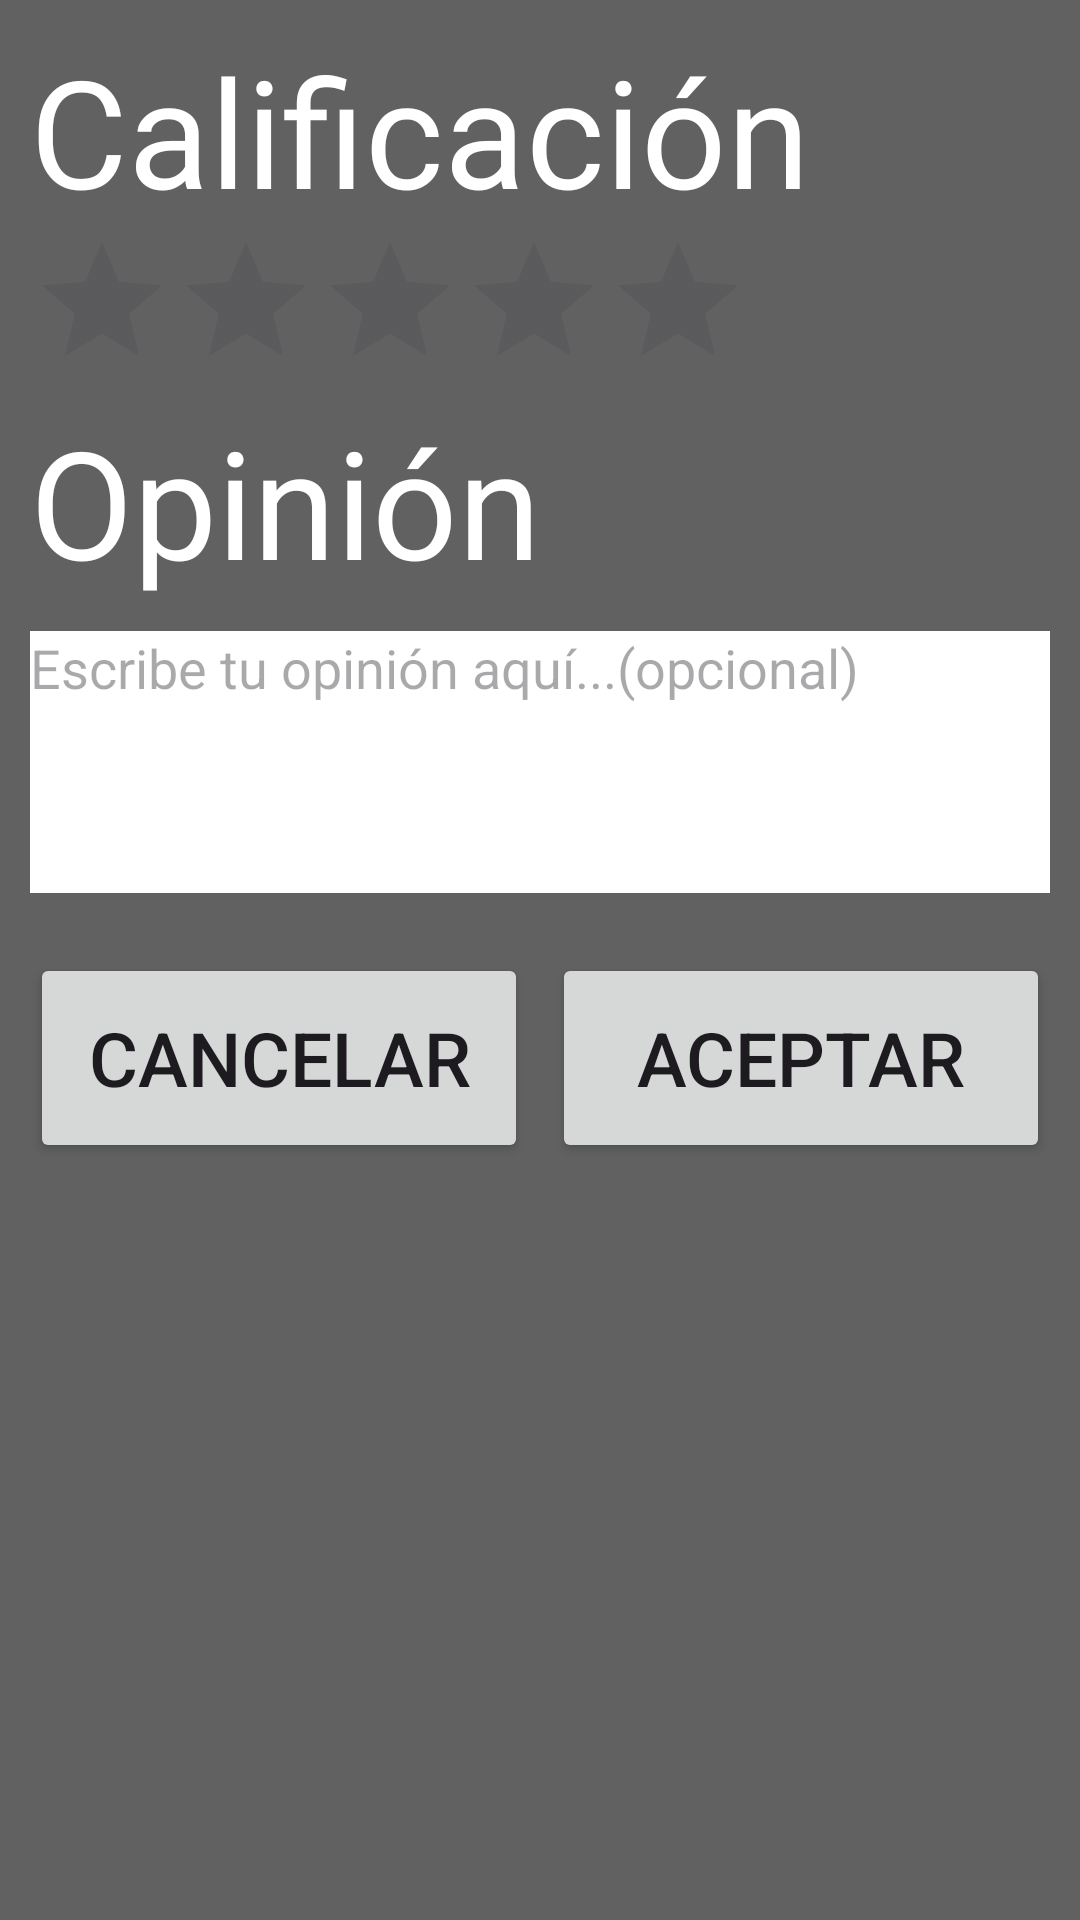

Android layout source for this screen:
<!-- AndroidManifest.xml: application theme Theme.GameLog -->
<!-- res/layout/activity_resenia_juego.xml -->
<?xml version="1.0" encoding="utf-8"?>
<layout xmlns:android="http://schemas.android.com/apk/res/android"
    xmlns:app="http://schemas.android.com/apk/res-auto"
    xmlns:tools="http://schemas.android.com/tools">

    <data>

    </data>

    <LinearLayout
        android:id="@+id/main"
        android:layout_width="match_parent"
        android:layout_height="match_parent"
        android:orientation="vertical"
        tools:context=".ReseniaJuego"
        android:background="@color/gray"
        android:padding="10dp">

        <TextView
            android:layout_width="match_parent"
            android:layout_height="wrap_content"
            android:text="@string/txv_Calificacion"
            android:textColor="@color/white"
            android:textSize="50sp"
            android:fontFamily="@font/anchox"/>

        <RatingBar
            android:layout_width="wrap_content"
            android:layout_height="wrap_content"
            android:numStars="5"
            android:progressTint="@android:color/holo_orange_light"
            />

        <TextView
            android:layout_width="match_parent"
            android:layout_height="wrap_content"
            android:text="@string/txv_Opinion"
            android:textColor="@color/white"
            android:textSize="50sp"
            android:fontFamily="@font/anchox"/>

        <EditText
            android:id="@+id/edit_opinion"
            android:layout_marginTop="10dp"
            android:layout_width="match_parent"
            android:layout_height="wrap_content"
            android:hint="@string/edit_Opinion"
            android:inputType="textMultiLine"
            android:minLines="4"
            android:gravity="top|start"
            android:background="@color/white" />

        <LinearLayout
            android:layout_width="match_parent"
            android:layout_height="wrap_content"
            android:layout_marginTop="20dp"
            android:orientation="horizontal">

            <Button
                android:layout_width="wrap_content"
                android:layout_height="70dp"
                android:text="@string/btn_Cancelar"
                android:textSize="25sp"
                android:width="0dp"
                android:layout_weight="1"
                android:layout_marginEnd="8dp"/>

            <Button
                android:layout_width="wrap_content"
                android:layout_height="70dp"
                android:text="@string/btn_AceptarGlobal"
                android:textSize="25sp"
                android:width="0dp"
                android:layout_weight="1"/>


        </LinearLayout>



    </LinearLayout>
</layout>
<!-- resources referenced by this layout -->
<resources>
  <color name="gray">#616161</color>
  <color name="white">#FFFFFFFF</color>
  <string name="btn_AceptarGlobal">Aceptar</string>
  <string name="btn_Cancelar">Cancelar</string>
  <string name="edit_Opinion">Escribe tu opinión aquí...(opcional)</string>
  <string name="txv_Calificacion">Calificación</string>
  <string name="txv_Opinion">Opinión</string>
  <style name="Theme.GameLog" parent="Base.Theme.GameLog" />
  <style name="Base.Theme.GameLog" parent="Theme.Material3.DayNight.NoActionBar">
          
          
      </style>
</resources>
